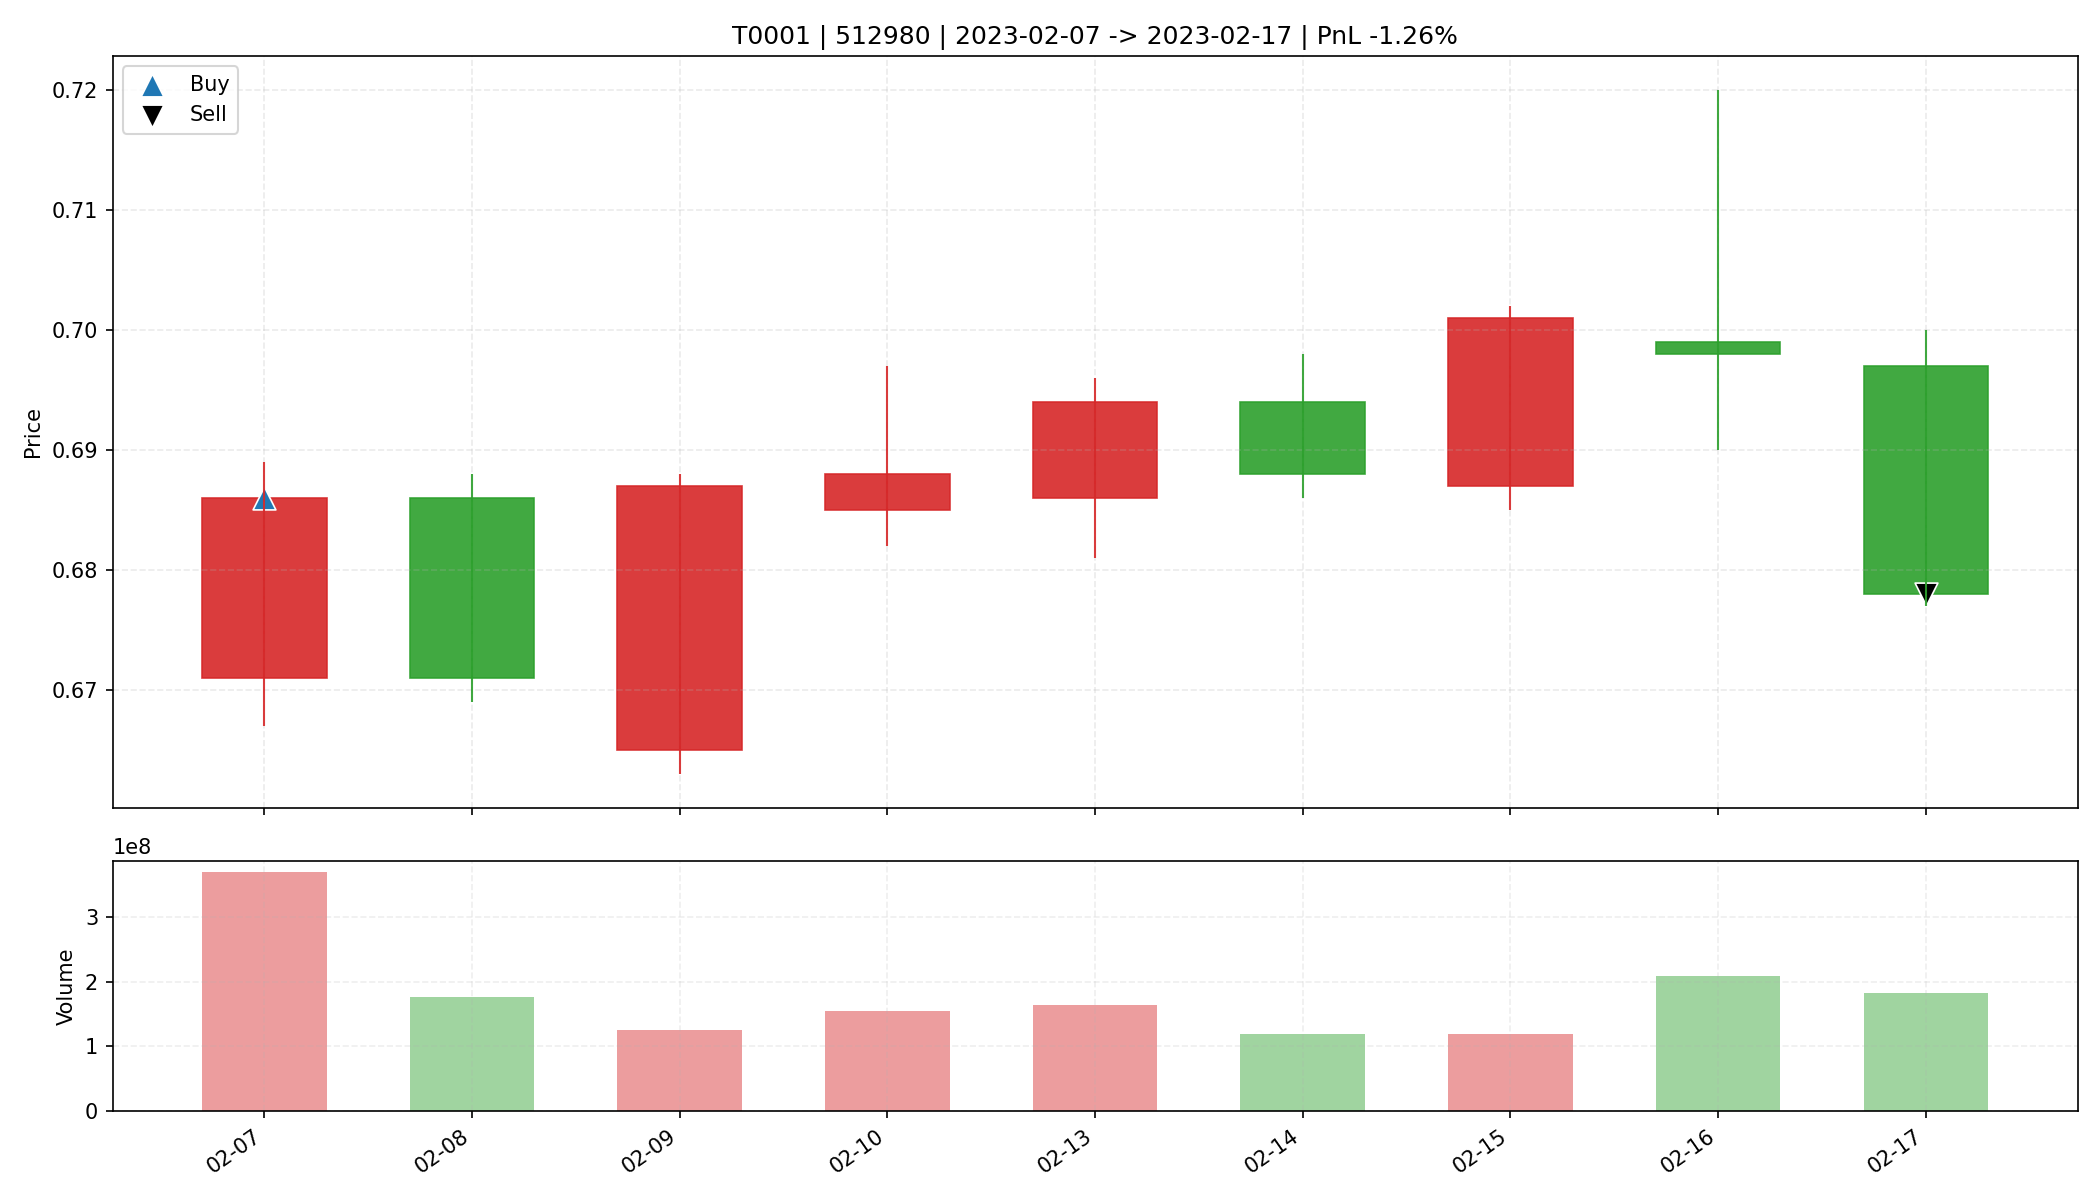

The data file committed next to this chart (first rows):
date, open, high, low, close, amount, volume, trade_id, code, buy_date, sell_date, buy_price, sell_price, matched_shares, buy_reason, sell_reason, sell_profit_pct, sell_hold_days, is_buy_day, is_sell_day, holding_day_index
2023-02-07, 0.671, 0.689, 0.667, 0.686, 250458288, 368344500, T0001, 512980, 2023-02-07, 2023-02-17, 0.686, 0.678, 48000, 前10日振幅9.2%, 阳线涨幅2.2%, 突破均线, 放量1.6倍(温和+爆发…, 跌破MA10, -1.265, 8.0, True, False, 0
2023-02-08, 0.686, 0.688, 0.669, 0.671, 118656824, 175838300, T0001, 512980, 2023-02-07, 2023-02-17, 0.686, 0.678, 48000, 前10日振幅9.2%, 阳线涨幅2.2%, 突破均线, 放量1.6倍(温和+爆发…, 跌破MA10, -1.265, 8.0, False, False, 1
2023-02-09, 0.665, 0.688, 0.663, 0.687, 84608496, 125257600, T0001, 512980, 2023-02-07, 2023-02-17, 0.686, 0.678, 48000, 前10日振幅9.2%, 阳线涨幅2.2%, 突破均线, 放量1.6倍(温和+爆发…, 跌破MA10, -1.265, 8.0, False, False, 2
2023-02-10, 0.685, 0.697, 0.682, 0.688, 106542864, 154406037, T0001, 512980, 2023-02-07, 2023-02-17, 0.686, 0.678, 48000, 前10日振幅9.2%, 阳线涨幅2.2%, 突破均线, 放量1.6倍(温和+爆发…, 跌破MA10, -1.265, 8.0, False, False, 3
2023-02-13, 0.686, 0.696, 0.681, 0.694, 112143208, 163131337, T0001, 512980, 2023-02-07, 2023-02-17, 0.686, 0.678, 48000, 前10日振幅9.2%, 阳线涨幅2.2%, 突破均线, 放量1.6倍(温和+爆发…, 跌破MA10, -1.265, 8.0, False, False, 4
2023-02-14, 0.694, 0.698, 0.686, 0.688, 82490752, 119644037, T0001, 512980, 2023-02-07, 2023-02-17, 0.686, 0.678, 48000, 前10日振幅9.2%, 阳线涨幅2.2%, 突破均线, 放量1.6倍(温和+爆发…, 跌破MA10, -1.265, 8.0, False, False, 5
2023-02-15, 0.687, 0.702, 0.685, 0.701, 83187000, 119560000, T0001, 512980, 2023-02-07, 2023-02-17, 0.686, 0.678, 48000, 前10日振幅9.2%, 阳线涨幅2.2%, 突破均线, 放量1.6倍(温和+爆发…, 跌破MA10, -1.265, 8.0, False, False, 6
2023-02-16, 0.699, 0.72, 0.69, 0.698, 147467952, 208325900, T0001, 512980, 2023-02-07, 2023-02-17, 0.686, 0.678, 48000, 前10日振幅9.2%, 阳线涨幅2.2%, 突破均线, 放量1.6倍(温和+爆发…, 跌破MA10, -1.265, 8.0, False, False, 7
2023-02-17, 0.697, 0.7, 0.677, 0.678, 124925584, 182504000, T0001, 512980, 2023-02-07, 2023-02-17, 0.686, 0.678, 48000, 前10日振幅9.2%, 阳线涨幅2.2%, 突破均线, 放量1.6倍(温和+爆发…, 跌破MA10, -1.265, 8.0, False, True, 8
